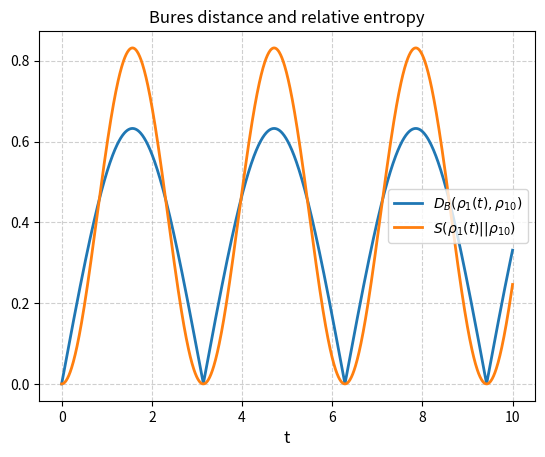

Generate this figure with matplotlib:
# -*- coding: utf-8 -*-
"""
Created on Sun Feb  2 14:37:52 2025

@author: DELL LATITUDE 7480
"""
# In this code we compute and plot both the Bures distance and the relative entropy of two density matrix after
# evolving one with a certain hamiltonian.

# Import the necessary libraries
import numpy as np
import matplotlib.pyplot as plt
from scipy.linalg import sqrtm, expm, logm

# Define the time mesh
t=np.linspace(0,10,1000)

#Define the A matrix
A=np.array([[0.5, -0.3], 
                   [-0.3, 0.5]])

#Define the Sigma matrix
Sigma=np.array([[1, 0], 
                   [0, -1]])

# Define the time volution operator and its complex conjugate
U=np.array([expm(-1j*Sigma*t_i) for t_i in t])
Udagger=np.array([expm(1j*Sigma*t_i) for t_i in t])


B = np.array([U_i @ A @ Udagger_i for U_i, Udagger_i in zip(U, Udagger)])

# Compute the Bures distance
F = np.array([(np.trace(sqrtm(sqrtm(A) @ B_i @ sqrtm(A))))**2 for B_i in B])
D = np.sqrt(2*(1-np.sqrt(F)))

# Compute the relative entropy
S=np.array([-np.trace(A@logm(B_i))+np.trace(A@logm(A)) for B_i in B])

# Plot the Bures distance and the relative entropy
plt.figure()
plt.title('Bures distance and relative entropy')
plt.plot(t,D, label='$D_{B}(\\rho_{1}(t),\\rho_{10})$', linewidth=2)
plt.plot(t,S, label='$S(\\rho_{1}(t)||\\rho_{10})$', linewidth=2)
plt.xlabel('t',fontsize='12')
plt.grid(True, linestyle='--', alpha=0.6)
plt.legend()
plt.show()


